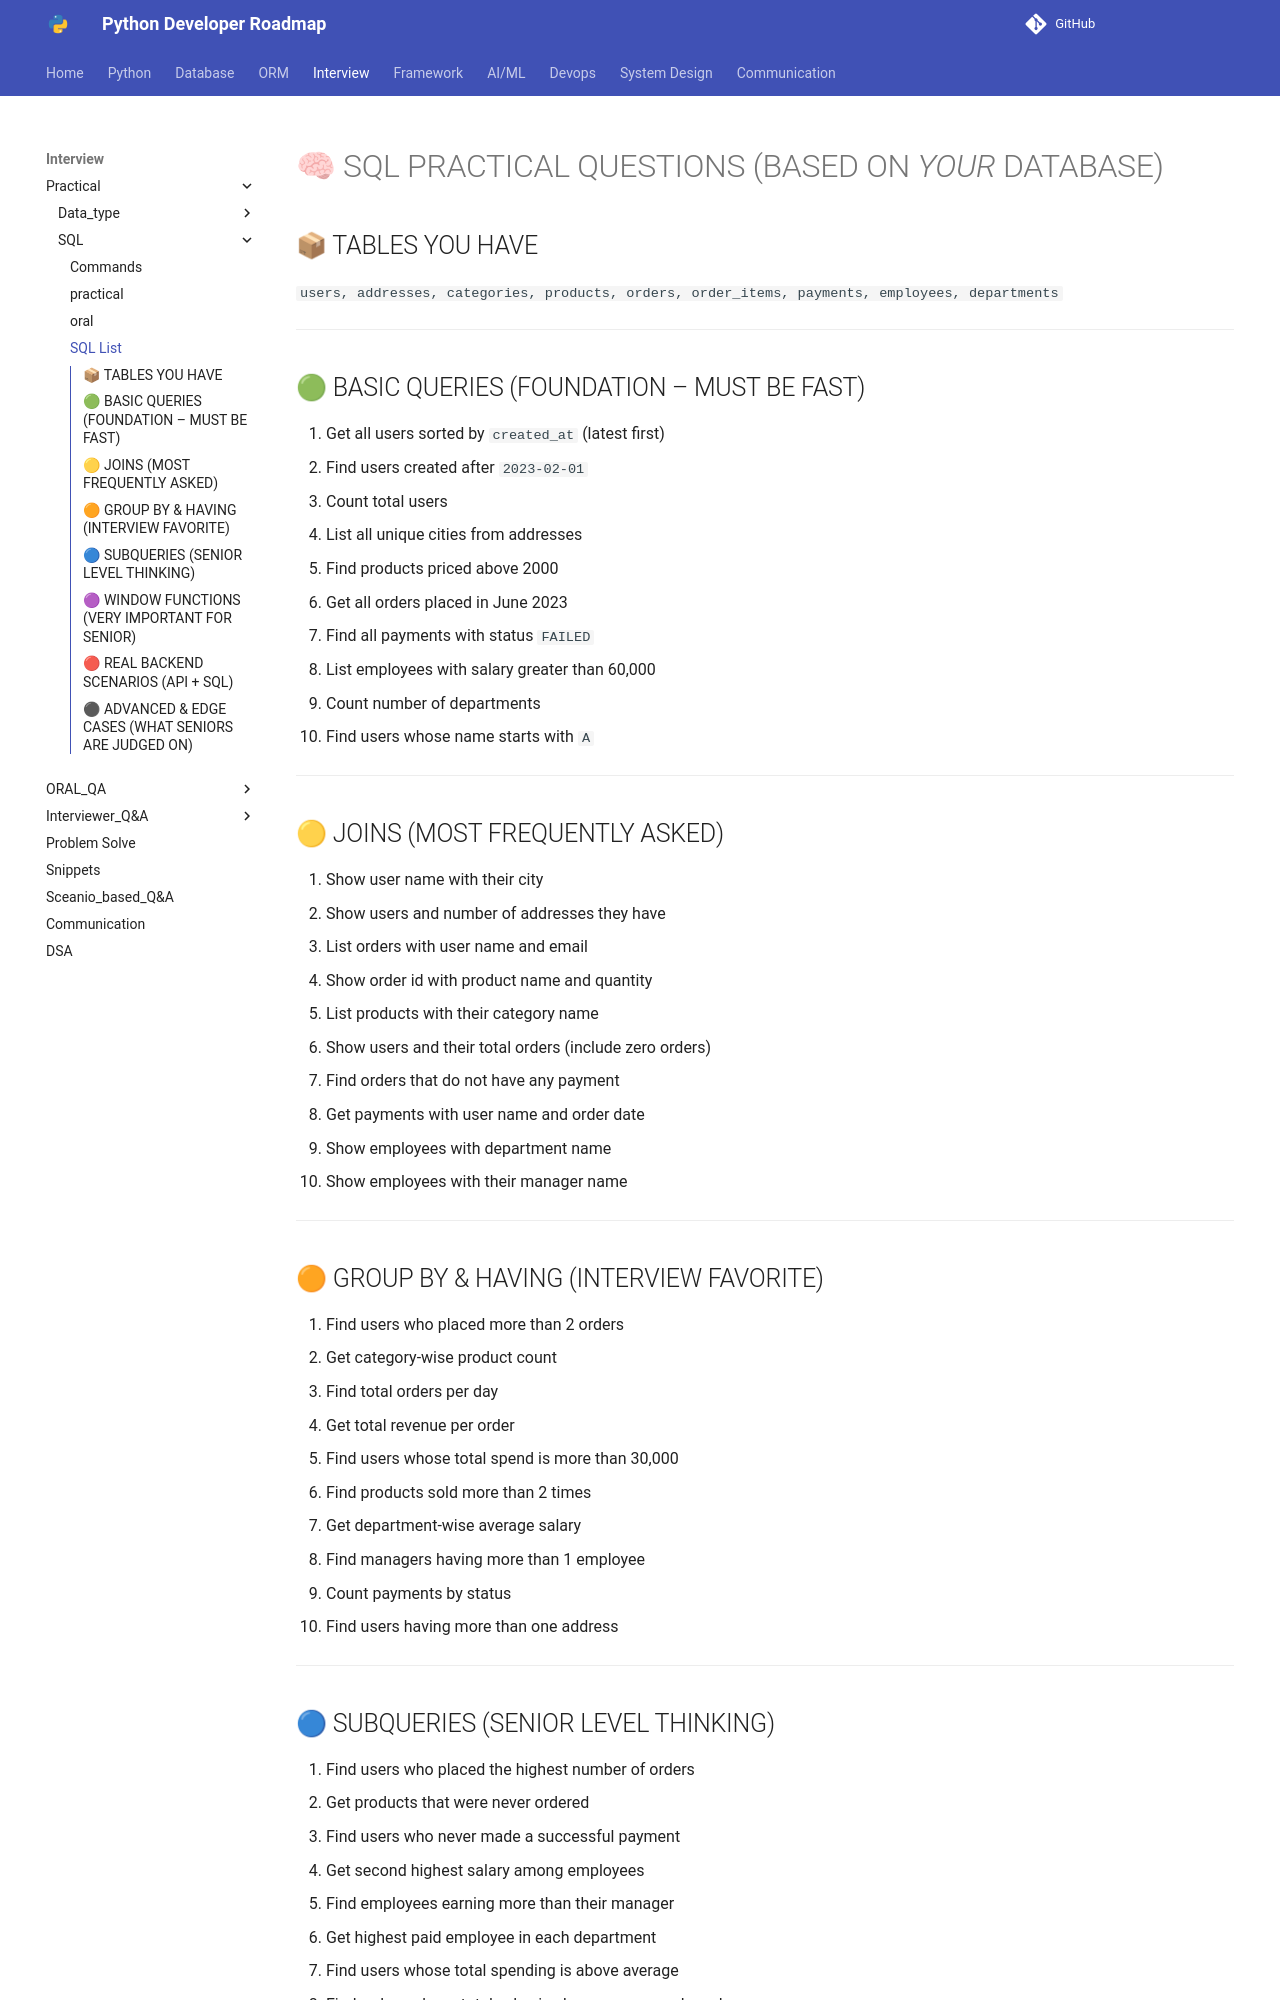

repository: Dhruvish09/developer-roadmap · page: Interview/Practical/SQL/list_practical.html · generator: mkdocs

# 🧠 SQL PRACTICAL QUESTIONS (BASED ON *YOUR* DATABASE)

## 📦 TABLES YOU HAVE

`users, addresses, categories, products, orders, order_items, payments, employees, departments`

---

## 🟢 BASIC QUERIES (FOUNDATION – MUST BE FAST)

1. Get all users sorted by `created_at` (latest first)
2. Find users created after `2023-02-01`
3. Count total users
4. List all unique cities from addresses
5. Find products priced above 2000
6. Get all orders placed in June 2023
7. Find all payments with status `FAILED`
8. List employees with salary greater than 60,000
9. Count number of departments
10. Find users whose name starts with `A`

---

## 🟡 JOINS (MOST FREQUENTLY ASKED)

11. Show user name with their city
12. Show users and number of addresses they have
13. List orders with user name and email
14. Show order id with product name and quantity
15. List products with their category name
16. Show users and their total orders (include zero orders)
17. Find orders that do not have any payment
18. Get payments with user name and order date
19. Show employees with department name
20. Show employees with their manager name

---

## 🟠 GROUP BY & HAVING (INTERVIEW FAVORITE)

21. Find users who placed more than 2 orders
22. Get category-wise product count
23. Find total orders per day
24. Get total revenue per order
25. Find users whose total spend is more than 30,000
26. Find products sold more than 2 times
27. Get department-wise average salary
28. Find managers having more than 1 employee
29. Count payments by status
30. Find users having more than one address

---

## 🔵 SUBQUERIES (SENIOR LEVEL THINKING)

31. Find users who placed the highest number of orders
32. Get products that were never ordered
33. Find users who never made a successful payment
34. Get second highest salary among employees
35. Find employees earning more than their manager
36. Get highest paid employee in each department
37. Find users whose total spending is above average
38. Find orders whose total value is above average order value
39. Get users who placed orders on the latest order date
40. Find products priced higher than category average

---

## 🟣 WINDOW FUNCTIONS (VERY IMPORTANT FOR SENIOR)

41. Rank users based on total spending
42. Show running total of revenue by order date
43. Find top 3 most expensive products per category
44. Assign row numbers to orders per user
45. Find duplicate emails using ROW_NUMBER
46. Compare employee salary with department average
47. Show first and last order date per user
48. Implement pagination (page 2, size 5)
49. Rank employees by salary within department
50. Month-wise revenue growth

---

## 🔴 REAL BACKEND SCENARIOS (API + SQL)

51. Write query for paginated user list (LIMIT/OFFSET)
52. Fetch order history API for a user
53. Dashboard query: total users, orders, revenue
54. Admin report: failed vs successful payments
55. Find inactive users (no orders in last 60 days)
56. Find top 5 customers by spending
57. Detect orphan records (orders without users)
58. Insert order and payment in a transaction
59. Soft delete users and exclude them from queries
60. Find users with inconsistent payment data

---

## ⚫ ADVANCED & EDGE CASES (WHAT SENIORS ARE JUDGED ON)

61. Optimize revenue query using indexes
62. Rewrite subquery using JOIN
63. Explain EXPLAIN plan for heavy query
64. Handle NULL values in joins properly
65. Avoid double counting in revenue queries
66. Find users who ordered from multiple categories
67. Detect sudden spikes in daily orders
68. Find employees under same manager
69. Idempotent insert for users
70. Lock rows while processing payment



# **✅ Most Asked SQL Practical Problems (Interview-Focused)**
